Run: headless pygame with SDL's dummy video driver; simulated clock (each Clock.tick advances the game by its frame time, no real sleeping); random seed 0; keys injected as events and as key.get_pressed() state; no mouse input.
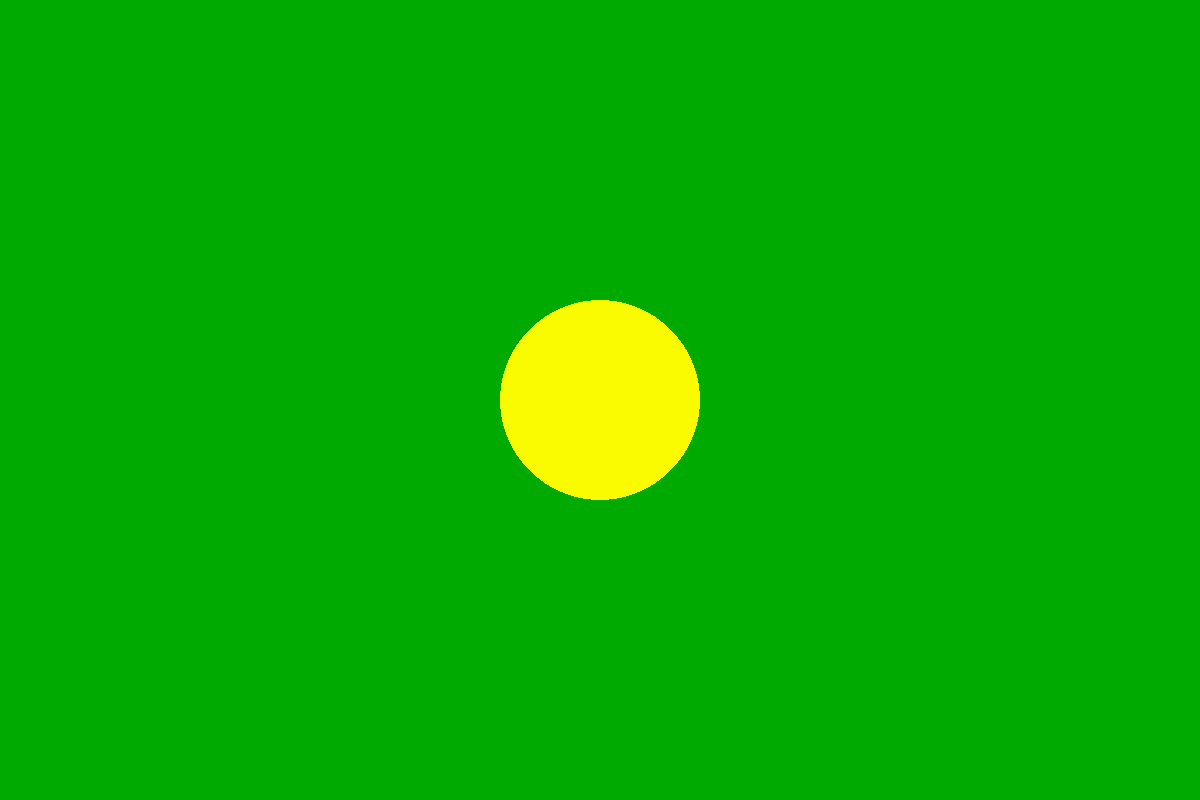
Frame 1 of 4 · flips 1–60 · no input
Frame 2 of 4 · flips 61–180 · tapped SPACE, RETURN · held RIGHT (→), D · screen unchanged from frame 1, image omitted
Frame 3 of 4 · flips 181–300 · held DOWN (↓), S · screen unchanged from frame 2, image omitted
Frame 4 of 4 · flips 301–420 · held LEFT (←), A, UP (↑), W · screen unchanged from frame 3, image omitted

The pygame program that drew these frames:

import pygame


def main():
    shape = width, height = (1200, 800)
    pygame.init()
    screen = pygame.display.set_mode(shape)
    running = True

    clock = pygame.time.Clock()
    while running:
        clock.tick(40)
        for event in pygame.event.get():
            if event.type == pygame.QUIT:
                running = False
        screen.fill((0, 170, 0))
        pygame.draw.circle(surface=screen, color=(250, 250, 0), center=(600, 400), radius=100)
        pygame.display.update()
    pygame.quit()


if __name__ == "__main__":
    main()
